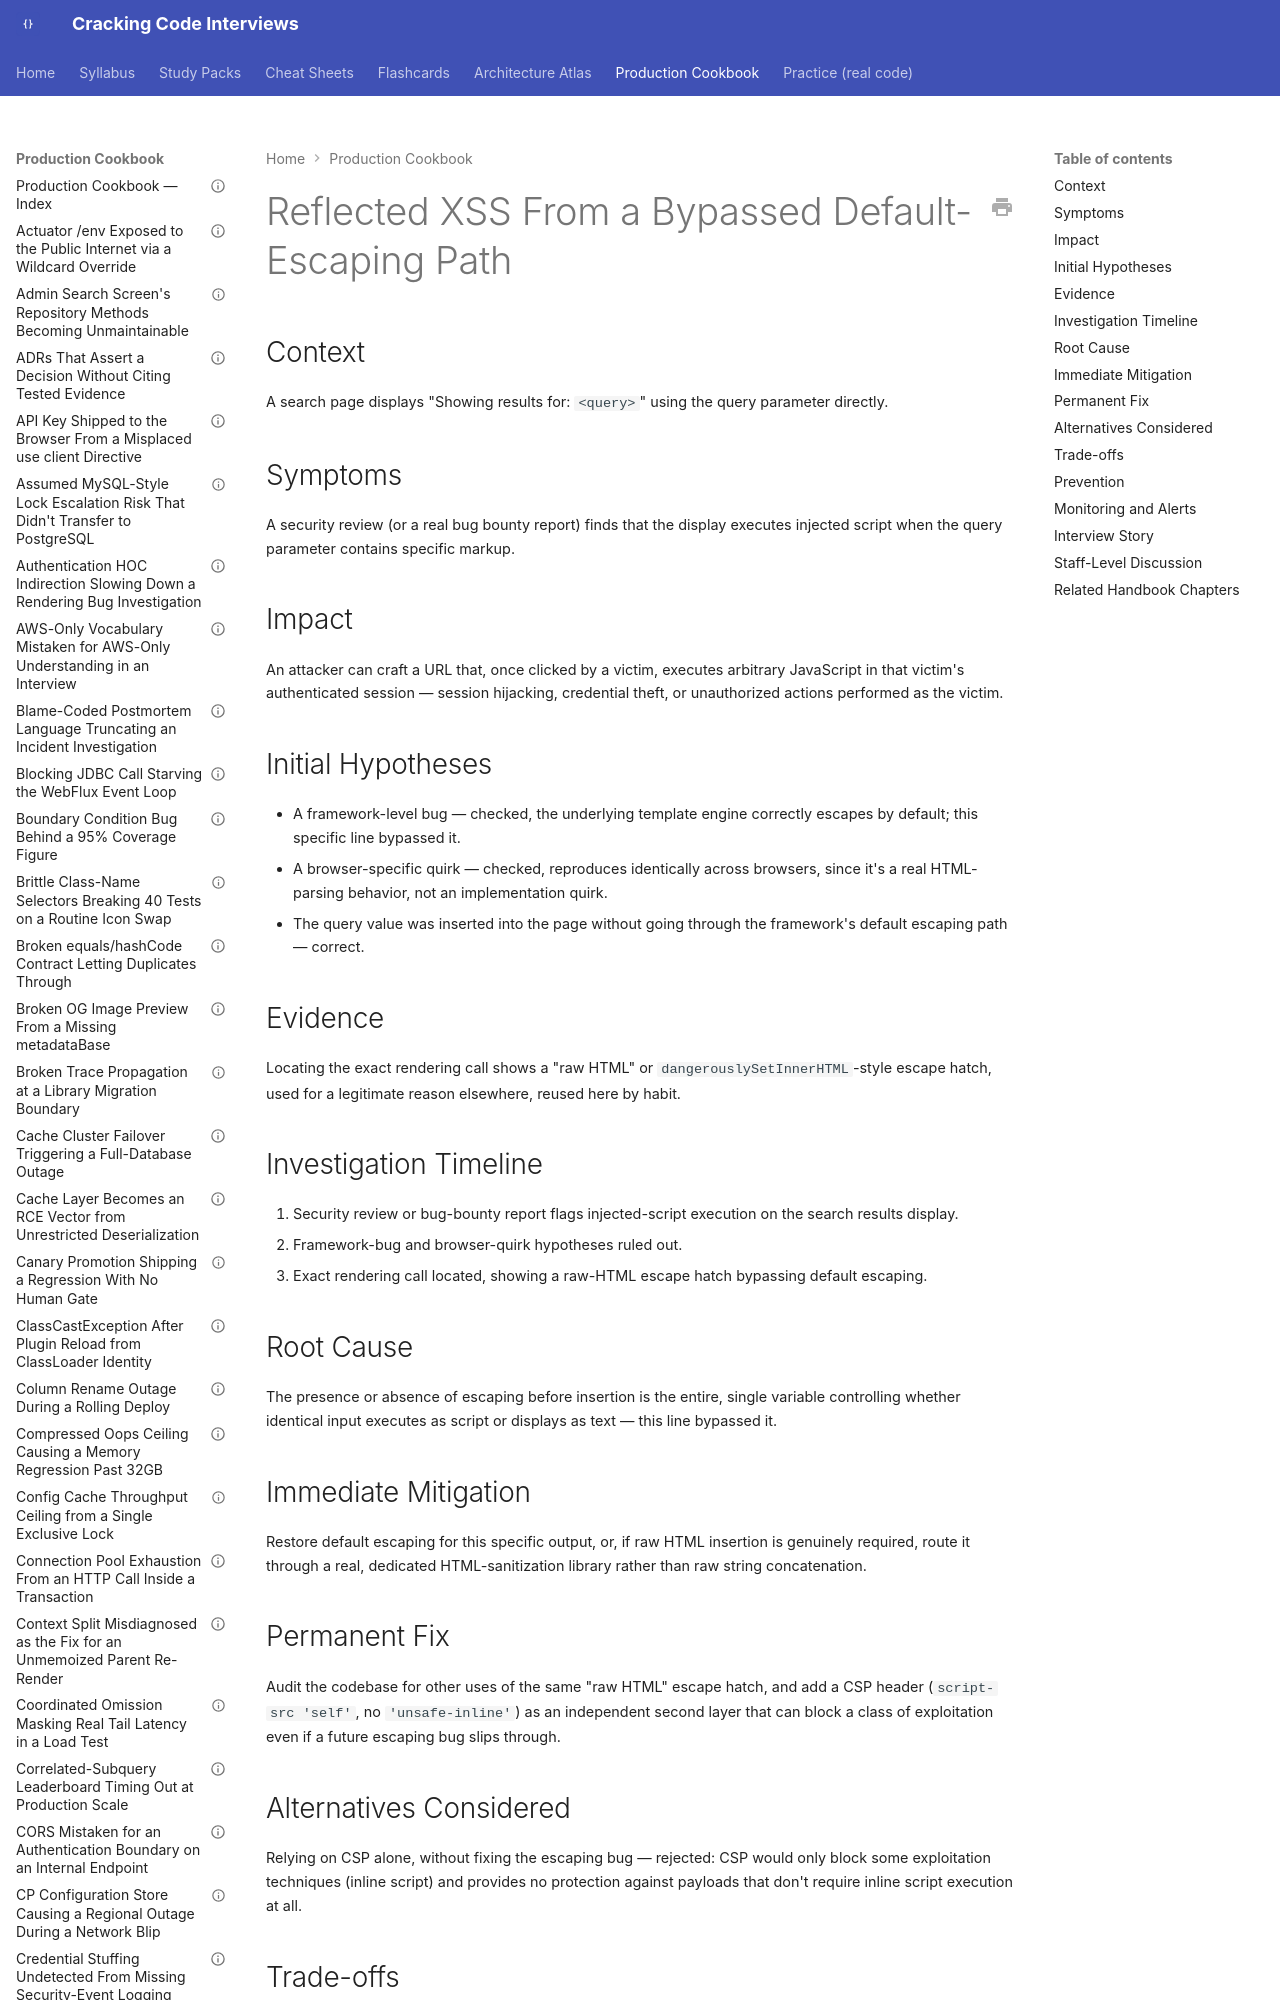

repository: JuanMelendres/cracking-code-interviews · page: production-cookbook/reflected-xss-from-a-bypassed-default-escaping-path/index.html · generator: mkdocs

---
title: "Reflected XSS From a Bypassed Default-Escaping Path"
document_type: production-cookbook-entry
domain: frontend-web
status: draft
last_updated: 2026-09-12
related_handbook:
  - ../syllabus/21-frontend-web/frontend-security-xss-csrf-and-csp.md
source: syllabus/21-frontend-web/frontend-security-xss-csrf-and-csp.md#production-scenarios
---

# Reflected XSS From a Bypassed Default-Escaping Path

## Context

A search page displays "Showing results for: `<query>`" using the query parameter directly.

## Symptoms

A security review (or a real bug bounty report) finds that the display executes injected script when the query parameter contains specific markup.
